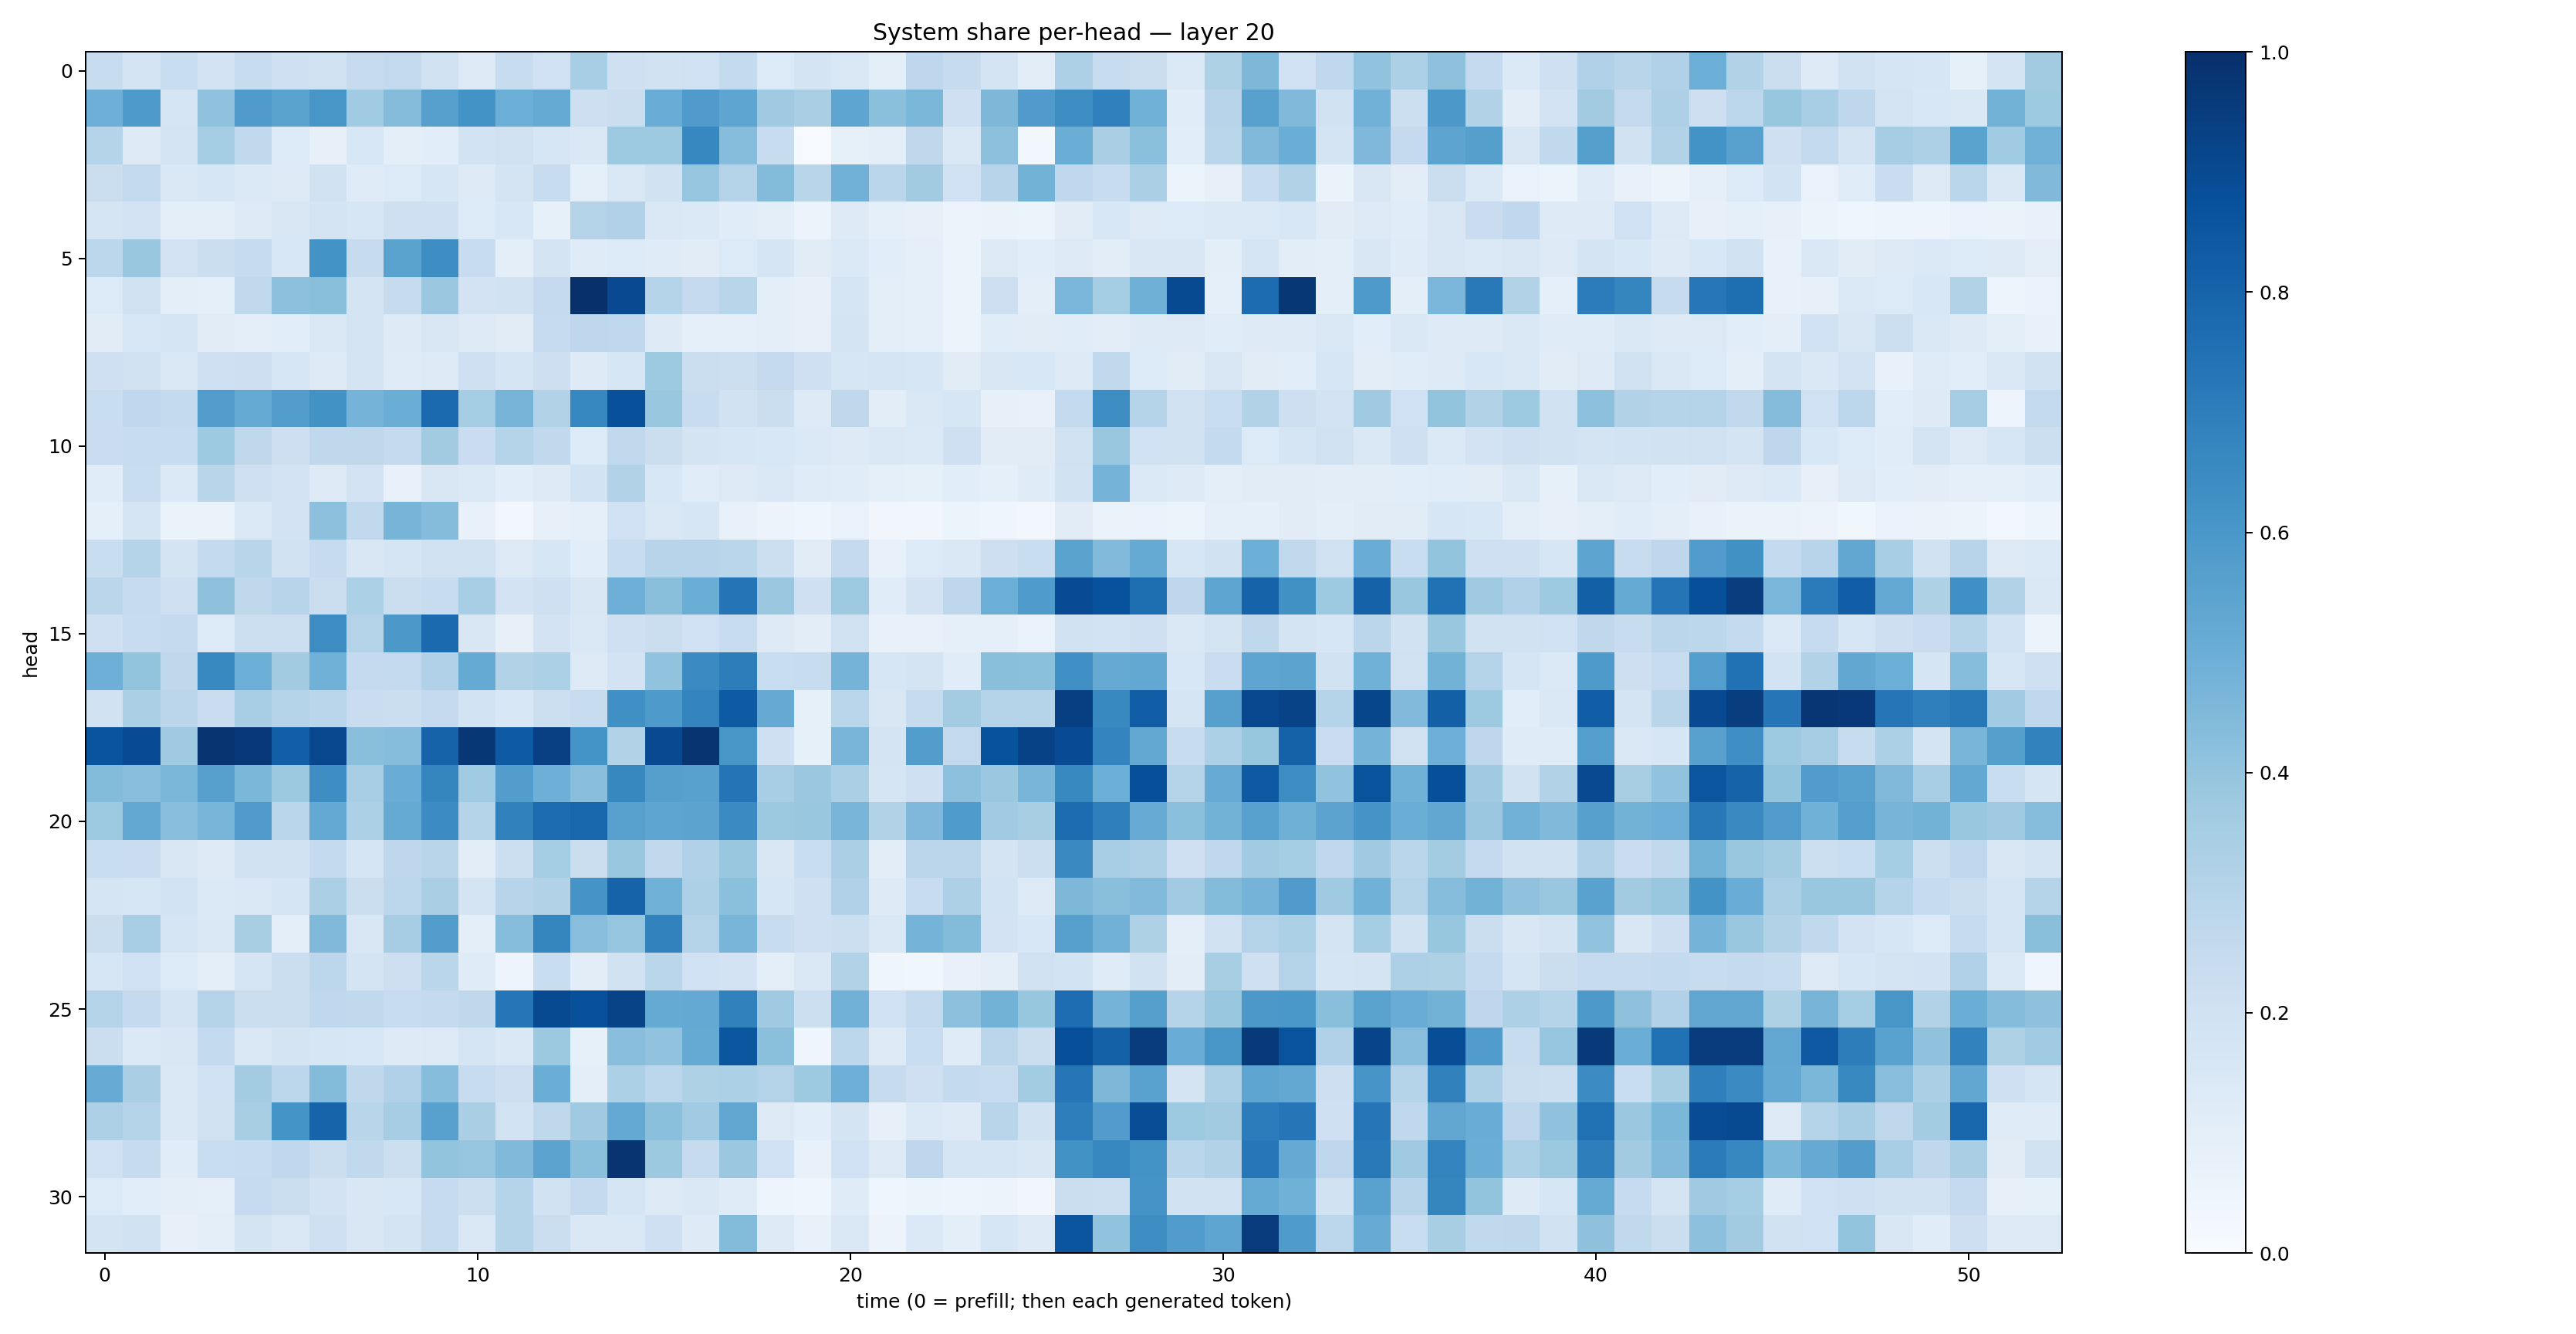

The table this chart was drawn from, first rows:
0.23778471, 0.17880914, 0.23079439, 0.18221988, 0.23535113, 0.20838884, 0.19814855, 0.24284491, 0.25941277, 0.19909784, 0.12531145, 0.24081905, 0.20297219, 0.3452495, 0.20543899, 0.19258997, 0.19965678, 0.25757924, 0.13458414, 0.17499396, 0.14746326, 0.09673818, 0.2738321, 0.24561092
0.4945, 0.5894, 0.1674, 0.4089, 0.5803, 0.547, 0.6028, 0.3668, 0.4362, 0.5613, 0.6206, 0.4974, 0.5181, 0.2127, 0.2212, 0.504, 0.5819, 0.5383, 0.3704, 0.3374, 0.5379, 0.418, 0.4603, 0.2056
0.302, 0.1324, 0.1775, 0.3522, 0.262, 0.1346, 0.07869, 0.1543, 0.09931, 0.1083, 0.185, 0.1959, 0.1571, 0.1417, 0.3725, 0.3727, 0.6675, 0.4327, 0.2411, 0.005439, 0.08352, 0.09909, 0.2733, 0.1409
0.2194, 0.2614, 0.148, 0.1639, 0.1381, 0.1297, 0.1964, 0.1183, 0.1331, 0.1568, 0.1317, 0.1755, 0.2399, 0.08647, 0.1461, 0.1934, 0.397, 0.3072, 0.4378, 0.2925, 0.484, 0.2882, 0.3622, 0.2005
0.1682, 0.1823, 0.09383, 0.09853, 0.1326, 0.1492, 0.1758, 0.1572, 0.2052, 0.2033, 0.1351, 0.1548, 0.08365, 0.3048, 0.3182, 0.1451, 0.1402, 0.1136, 0.09943, 0.05509, 0.1219, 0.08634, 0.08005, 0.05563
0.2781, 0.3899, 0.1803, 0.2212, 0.2474, 0.1524, 0.6205, 0.2428, 0.5486, 0.6437, 0.2402, 0.09918, 0.1785, 0.118, 0.1339, 0.1196, 0.1124, 0.1353, 0.1712, 0.1122, 0.1393, 0.109, 0.09053, 0.06194
0.1342, 0.1984, 0.09777, 0.09217, 0.2643, 0.4145, 0.4221, 0.1719, 0.2444, 0.3792, 0.1834, 0.1943, 0.2502, 0.9984, 0.9022, 0.299, 0.2527, 0.2898, 0.09736, 0.07902, 0.1644, 0.1006, 0.08788, 0.05219
0.1094, 0.1562, 0.1695, 0.111, 0.09911, 0.1091, 0.1463, 0.1729, 0.1234, 0.1496, 0.1276, 0.1122, 0.2494, 0.2751, 0.2665, 0.1226, 0.08771, 0.0901, 0.09864, 0.07951, 0.174, 0.09885, 0.09054, 0.06082
0.204, 0.1989, 0.1427, 0.2069, 0.213, 0.1623, 0.1321, 0.1738, 0.1208, 0.1304, 0.2093, 0.1717, 0.2128, 0.1249, 0.1577, 0.373, 0.2243, 0.2176, 0.2507, 0.2087, 0.1622, 0.1657, 0.1612, 0.1105
0.2336, 0.2664, 0.2571, 0.5727, 0.5168, 0.5706, 0.625, 0.4734, 0.5037, 0.7765, 0.3523, 0.4724, 0.3096, 0.6674, 0.8788, 0.386, 0.2349, 0.1931, 0.2189, 0.124, 0.2726, 0.1039, 0.142, 0.1615
0.2284, 0.2386, 0.2407, 0.3719, 0.2719, 0.2121, 0.2696, 0.2731, 0.2522, 0.3595, 0.2292, 0.2976, 0.2637, 0.1363, 0.2622, 0.2263, 0.1745, 0.162, 0.1536, 0.1384, 0.1223, 0.147, 0.1374, 0.2078
0.1165, 0.2333, 0.1381, 0.2898, 0.2078, 0.1834, 0.1314, 0.1808, 0.07646, 0.1515, 0.1384, 0.107, 0.1235, 0.1855, 0.3146, 0.1526, 0.1158, 0.1289, 0.1438, 0.1193, 0.1142, 0.08718, 0.08348, 0.1079
0.08987, 0.1657, 0.06505, 0.06418, 0.1376, 0.1797, 0.416, 0.2632, 0.4699, 0.4369, 0.07082, 0.03012, 0.08174, 0.09166, 0.2007, 0.1451, 0.1582, 0.07603, 0.05587, 0.04369, 0.06999, 0.03176, 0.03329, 0.05145
0.2323, 0.2985, 0.178, 0.2561, 0.2895, 0.1941, 0.2434, 0.1509, 0.1685, 0.1967, 0.1966, 0.1286, 0.1623, 0.1064, 0.2414, 0.2947, 0.2962, 0.287, 0.2152, 0.1096, 0.2532, 0.07242, 0.1329, 0.1428
0.2818, 0.2424, 0.2087, 0.4102, 0.2721, 0.2947, 0.2227, 0.3291, 0.2245, 0.2405, 0.3445, 0.1818, 0.2068, 0.1516, 0.4939, 0.4237, 0.5008, 0.7368, 0.3813, 0.2057, 0.3714, 0.1156, 0.1799, 0.2761
0.2098, 0.2347, 0.2509, 0.1365, 0.2179, 0.2169, 0.6419, 0.3082, 0.5946, 0.776, 0.1512, 0.07857, 0.1818, 0.1435, 0.2038, 0.219, 0.2003, 0.2375, 0.1218, 0.1052, 0.1983, 0.07633, 0.07754, 0.09198
0.4931, 0.4021, 0.2729, 0.6579, 0.4961, 0.3611, 0.486, 0.2532, 0.2608, 0.3194, 0.517, 0.3129, 0.3287, 0.1283, 0.1799, 0.403, 0.6514, 0.6994, 0.2329, 0.2365, 0.4759, 0.1585, 0.1731, 0.1159
0.1931, 0.3328, 0.2823, 0.2303, 0.3464, 0.3045, 0.2859, 0.2282, 0.221, 0.252, 0.184, 0.1541, 0.2161, 0.2346, 0.6291, 0.5874, 0.6765, 0.8329, 0.5143, 0.08298, 0.2859, 0.1505, 0.2429, 0.3559
0.8656, 0.893, 0.3702, 0.9808, 0.9674, 0.8179, 0.9071, 0.4243, 0.4301, 0.8017, 0.972, 0.8333, 0.9365, 0.6146, 0.3129, 0.899, 0.9793, 0.6051, 0.2043, 0.08211, 0.4681, 0.1746, 0.5724, 0.2595
0.4386, 0.4295, 0.4601, 0.5623, 0.4595, 0.378, 0.6369, 0.3466, 0.5059, 0.6718, 0.367, 0.5718, 0.4951, 0.4267, 0.6626, 0.5664, 0.557, 0.7357, 0.3438, 0.3817, 0.3343, 0.165, 0.2087, 0.4175
0.3716, 0.5252, 0.4273, 0.4673, 0.5815, 0.2888, 0.5225, 0.3295, 0.5168, 0.6474, 0.3016, 0.6866, 0.7661, 0.7895, 0.5568, 0.5371, 0.5457, 0.6503, 0.3762, 0.3866, 0.4671, 0.3152, 0.4515, 0.5825
0.2329, 0.2276, 0.1488, 0.1242, 0.1904, 0.1879, 0.254, 0.1697, 0.2758, 0.2917, 0.1035, 0.2157, 0.3542, 0.2246, 0.3893, 0.2653, 0.3178, 0.3899, 0.151, 0.2311, 0.3352, 0.1037, 0.2826, 0.2826
0.1644, 0.1584, 0.1865, 0.1385, 0.1423, 0.1649, 0.3352, 0.2196, 0.2793, 0.3376, 0.1725, 0.2957, 0.312, 0.6109, 0.8023, 0.4868, 0.3247, 0.4209, 0.1564, 0.2076, 0.317, 0.1249, 0.2413, 0.3264
0.2249, 0.3471, 0.1713, 0.1472, 0.3424, 0.09407, 0.446, 0.1512, 0.3484, 0.5734, 0.09881, 0.4303, 0.6685, 0.4274, 0.3963, 0.683, 0.3081, 0.4665, 0.2395, 0.2065, 0.2178, 0.1469, 0.4731, 0.4383
0.1574, 0.2001, 0.1362, 0.09492, 0.1666, 0.2194, 0.2782, 0.1727, 0.2148, 0.2856, 0.1178, 0.04926, 0.2305, 0.1036, 0.192, 0.2885, 0.2006, 0.1822, 0.1006, 0.1451, 0.3135, 0.04119, 0.03699, 0.07356
0.3018, 0.2522, 0.1773, 0.3045, 0.2263, 0.2235, 0.2663, 0.2619, 0.2389, 0.2522, 0.2697, 0.7321, 0.8961, 0.8759, 0.9237, 0.5168, 0.5198, 0.6863, 0.3676, 0.2154, 0.4835, 0.1994, 0.2603, 0.4165
0.2218, 0.139, 0.1486, 0.255, 0.1433, 0.1755, 0.1571, 0.154, 0.123, 0.1293, 0.1689, 0.1435, 0.3754, 0.08574, 0.4295, 0.4052, 0.5158, 0.8539, 0.4214, 0.0429, 0.2802, 0.1316, 0.2336, 0.1178
0.5091, 0.3379, 0.1483, 0.1999, 0.3563, 0.2799, 0.4402, 0.2702, 0.3194, 0.4334, 0.2371, 0.2112, 0.5017, 0.09874, 0.3303, 0.2782, 0.3212, 0.3294, 0.3085, 0.3719, 0.4934, 0.2461, 0.2108, 0.2567
0.3269, 0.3032, 0.1441, 0.1972, 0.3418, 0.6168, 0.8004, 0.2918, 0.3482, 0.5568, 0.3393, 0.185, 0.2717, 0.3691, 0.5197, 0.4195, 0.3651, 0.5332, 0.1258, 0.1063, 0.1791, 0.08167, 0.1395, 0.1217
0.202, 0.2437, 0.1147, 0.233, 0.2395, 0.2671, 0.221, 0.2626, 0.2158, 0.402, 0.3953, 0.4491, 0.5458, 0.4181, 0.9823, 0.3787, 0.2458, 0.3806, 0.2002, 0.07445, 0.202, 0.1283, 0.2746, 0.1711
0.1341, 0.1086, 0.1008, 0.08876, 0.2493, 0.2235, 0.182, 0.1506, 0.1527, 0.2462, 0.2155, 0.3021, 0.1944, 0.2511, 0.1709, 0.1261, 0.1443, 0.1177, 0.04815, 0.04418, 0.1197, 0.0463, 0.05928, 0.04964
0.1767, 0.1927, 0.08147, 0.1006, 0.1777, 0.142, 0.2055, 0.1516, 0.1751, 0.2441, 0.1438, 0.2983, 0.2195, 0.1417, 0.1432, 0.2069, 0.1214, 0.4381, 0.1287, 0.07525, 0.1469, 0.05663, 0.1377, 0.1001
